Run: headless pygame with SDL's dummy video driver; simulated clock (each Clock.tick advances the game by its frame time, no real sleeping); random seed 0; keys injected as events and as key.get_pressed() state; mouse plan: one left click at the window centre at the start of phase 2, then a move to the lower-right quarter at the start of phase 3.
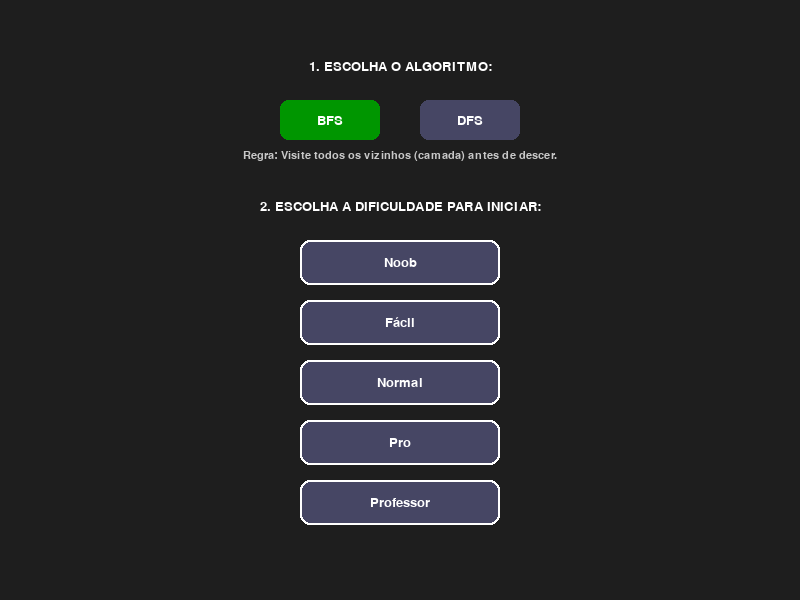
Frame 1 of 4 · flips 1–60 · no input
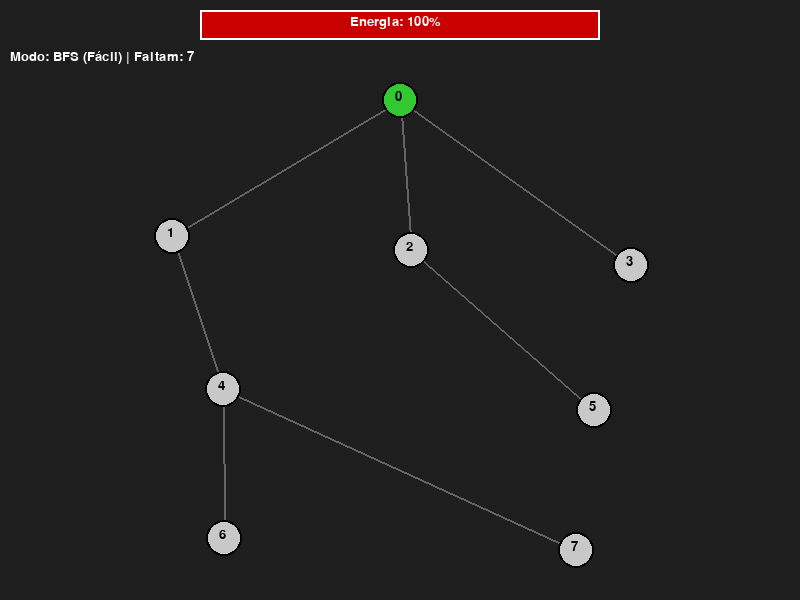
Frame 2 of 4 · flips 61–180 · clicked the window centre · tapped SPACE, RETURN · held RIGHT (→), D
Frame 3 of 4 · flips 181–300 · moved the mouse to the lower-right quarter · held DOWN (↓), S · screen unchanged from frame 2, image omitted
Frame 4 of 4 · flips 301–420 · held LEFT (←), A, UP (↑), W · screen unchanged from frame 3, image omitted

The pygame program that drew these frames:

import pygame
import math
import random 
from collections import deque

# --- CONFIGURAÇÕES VISUAIS ---
LARGURA, ALTURA = 800, 600
COR_FUNDO = (30, 30, 30)
COR_NO = (200, 200, 200)
COR_ARESTA = (100, 100, 100)
COR_VISITADO = (50, 200, 50)     
COR_FILA = (200, 200, 50)        
COR_ATUAL = (200, 50, 50)        
COR_TEXTO = (255, 255, 255)
COR_BARRA_FUNDO = (50, 0, 0)
COR_BARRA_VIDA = (200, 0, 0)
COR_BOTAO = (70, 70, 100)
COR_BOTAO_ATIVO = (0, 150, 0) # Verde para o modo selecionado
COR_BOTAO_HOVER = (100, 100, 150)

# --- DIFICULDADES ---
DIFICULDADES = {
    "Noob":   {"camadas": 2, "ciclos": 0.0, "min_nos": 1, "max_nos": 2},
    "Fácil":  {"camadas": 3, "ciclos": 0.1, "min_nos": 2, "max_nos": 3},
    "Normal": {"camadas": 4, "ciclos": 0.3, "min_nos": 2, "max_nos": 4},
    "Pro":    {"camadas": 5, "ciclos": 0.5, "min_nos": 3, "max_nos": 5},
    "Professor": {"camadas": 10, "ciclos": 0.8, "min_nos": 8, "max_nos": 15}
}

# Estados do Jogo
ESTADO_MENU = 0
ESTADO_JOGANDO = 1
ESTADO_VITORIA = 2
ESTADO_DERROTA = 3

pygame.init()
tela = pygame.display.set_mode((LARGURA, ALTURA))
pygame.display.set_caption("AED Game: BFS & DFS")
fonte = pygame.font.SysFont('Arial', 20)
fonte_grande = pygame.font.SysFont('Arial', 40, bold=True)
fonte_pequena = pygame.font.SysFont('Arial', 16)

# --- CLASSE NODE ---
class Node:
    def __init__(self, id, x, y):
        self.id = id
        self.x = x
        self.y = y
        self.vizinhos = []
        self.visitado = False
        self.na_fila = False 

    def desenhar(self, tela):
        cor = COR_NO
        if self.visitado: cor = COR_VISITADO
        elif self.na_fila: cor = COR_FILA
        
        pygame.draw.circle(tela, cor, (self.x, self.y), 18)
        pygame.draw.circle(tela, (0,0,0), (self.x, self.y), 18, 2)
        
        texto = fonte.render(str(self.id), True, (0,0,0))
        tela.blit(texto, (self.x - 5, self.y - 10))

# --- CLASSE GRAPHGAME ---
class GraphGame:
    def __init__(self):
        self.nodes = {}
        self.edges = []
        self.no_atual = None
        self.modo = "BFS" # Padrão inicial
        self.fila_esperada = deque() 
        self.gabarito = []
        
        self.estado = ESTADO_MENU
        self.energia_max = 100
        self.energia_atual = 100
        self.dificuldade_atual = "Normal"
        
        # Áreas clicáveis do menu
        self.botoes_menu_dificuldade = []
        self.botao_bfs = pygame.Rect(LARGURA//2 - 120, 100, 100, 40)
        self.botao_dfs = pygame.Rect(LARGURA//2 + 20, 100, 100, 40)

    def add_edge(self, u, v):
        if self.nodes[v] not in self.nodes[u].vizinhos:
            self.nodes[u].vizinhos.append(self.nodes[v])
            self.nodes[v].vizinhos.append(self.nodes[u])
            self.edges.append((self.nodes[u], self.nodes[v]))

    def iniciar_nivel(self, nome_dificuldade):
        self.dificuldade_atual = nome_dificuldade
        config = DIFICULDADES[nome_dificuldade]
        self.gerar_fase(config)
        self.estado = ESTADO_JOGANDO

    def gerar_fase(self, config):
        self.nodes = {}
        self.edges = []
        self.gabarito = []
        self.energia_atual = self.energia_max
        
        num_camadas = config["camadas"]
        densidade_ciclos = config["ciclos"]
        min_nos = config["min_nos"]
        max_nos = config["max_nos"]

        margem_x = 50
        margem_y = 100
        altura_nivel = (ALTURA - margem_y - 50) // num_camadas

        id_counter = 0
        root = Node(id_counter, LARGURA // 2, margem_y)
        self.nodes[id_counter] = root
        camada_anterior = [root] 
        id_counter += 1

        for i in range(1, num_camadas + 1):
            y_base = margem_y + (i * altura_nivel)
            qtd_nos = random.randint(min_nos, max_nos)
            largura_setor = (LARGURA - 2 * margem_x) // qtd_nos
            camada_atual = []
            
            for j in range(qtd_nos):
                jitter = random.randint(-20, 20) 
                x_pos = margem_x + (j * largura_setor) + (largura_setor // 2) + jitter
                y_pos = y_base + random.randint(-15, 15)
                
                novo_no = Node(id_counter, x_pos, y_pos)
                self.nodes[id_counter] = novo_no
                camada_atual.append(novo_no)
                id_counter += 1
                
                pai = random.choice(camada_anterior)
                self.add_edge(pai.id, novo_no.id)

            # Ciclos: Mais frequentes no BFS para mostrar rotas alternativas
            # Menos frequentes no DFS para evitar confusão extrema no início
            chance_ciclo = densidade_ciclos
            if self.modo == "DFS": chance_ciclo *= 0.5 

            for no in camada_atual:
                if random.random() < chance_ciclo and id_counter > 5:
                    alvo_id = random.randint(0, id_counter - 2)
                    if alvo_id != no.id:
                        self.add_edge(no.id, alvo_id)

            camada_anterior = camada_atual 

        self.no_atual = self.nodes[0]
        self.no_atual.visitado = True
        self.recalcular_gabarito()

    def recalcular_gabarito(self):
        self.gabarito = []
        start_node = self.nodes[0]
        
        if self.modo == "BFS":
            fila = deque([start_node])
            visitados = {start_node.id}
            while fila:
                atual = fila.popleft()
                if atual.id != 0: self.gabarito.append(atual.id)
                vizinhos_ordenados = sorted(atual.vizinhos, key=lambda n: n.id)
                for vizinho in vizinhos_ordenados:
                    if vizinho.id not in visitados:
                        visitados.add(vizinho.id)
                        fila.append(vizinho)
        
        elif self.modo == "DFS":
            pilha = [start_node]
            visitados = set()
            while pilha:
                atual = pilha.pop()
                if atual.id not in visitados:
                    visitados.add(atual.id)
                    if atual.id != 0: self.gabarito.append(atual.id)
                    
                    # No DFS iterativo, invertemos a ordem ao colocar na pilha
                    # para que ao fazer pop(), saia o menor ID primeiro
                    vizinhos_ordenados = sorted(atual.vizinhos, key=lambda n: n.id, reverse=True)
                    for vizinho in vizinhos_ordenados:
                        if vizinho.id not in visitados:
                            pilha.append(vizinho)
        
        print(f"Modo: {self.modo} | Gabarito: {self.gabarito}")

    def processar_clique(self, pos_mouse):
        if self.estado == ESTADO_MENU:
            # 1. Verifica clique nos botões de Modo (BFS/DFS)
            if self.botao_bfs.collidepoint(pos_mouse):
                self.modo = "BFS"
            elif self.botao_dfs.collidepoint(pos_mouse):
                self.modo = "DFS"
            
            # 2. Verifica clique nos botões de Dificuldade
            for nome, rect in self.botoes_menu_dificuldade:
                if rect.collidepoint(pos_mouse):
                    self.iniciar_nivel(nome)
            return

        if self.estado != ESTADO_JOGANDO:
            return

        for id, node in self.nodes.items():
            dist = math.hypot(pos_mouse[0] - node.x, pos_mouse[1] - node.y)
            if dist < 20: 
                self.validar_movimento(node)
                break

    def validar_movimento(self, node_clicado):
        if node_clicado.visitado: return 
        if not self.gabarito: return

        proximo_correto_id = self.gabarito[0]
        
        if node_clicado.id == proximo_correto_id:
            node_clicado.visitado = True
            self.no_atual = node_clicado
            self.gabarito.pop(0)
            if not self.gabarito:
                self.estado = ESTADO_VITORIA
        else:
            self.energia_atual -= 15
            if self.energia_atual <= 0:
                self.energia_atual = 0
                self.estado = ESTADO_DERROTA

    def desenhar_menu(self, tela):
        # --- SEÇÃO 1: ESCOLHA O ALGORITMO ---
        titulo_algo = fonte.render("1. ESCOLHA O ALGORITMO:", True, COR_TEXTO)
        tela.blit(titulo_algo, (LARGURA//2 - titulo_algo.get_width()//2, 60))

        # Botão BFS
        cor_bfs = COR_BOTAO_ATIVO if self.modo == "BFS" else COR_BOTAO
        pygame.draw.rect(tela, cor_bfs, self.botao_bfs, border_radius=8)
        txt_bfs = fonte.render("BFS", True, COR_TEXTO)
        tela.blit(txt_bfs, (self.botao_bfs.centerx - txt_bfs.get_width()//2, self.botao_bfs.centery - txt_bfs.get_height()//2))
        
        # Botão DFS
        cor_dfs = COR_BOTAO_ATIVO if self.modo == "DFS" else COR_BOTAO
        pygame.draw.rect(tela, cor_dfs, self.botao_dfs, border_radius=8)
        txt_dfs = fonte.render("DFS", True, COR_TEXTO)
        tela.blit(txt_dfs, (self.botao_dfs.centerx - txt_dfs.get_width()//2, self.botao_dfs.centery - txt_dfs.get_height()//2))

        # Descrição do modo
        desc = "Regra: Visite todos os vizinhos (camada) antes de descer." if self.modo == "BFS" else "Regra: Vá o mais fundo possível antes de voltar."
        txt_desc = fonte_pequena.render(desc, True, (200, 200, 200))
        tela.blit(txt_desc, (LARGURA//2 - txt_desc.get_width()//2, 150))

        # --- SEÇÃO 2: ESCOLHA A DIFICULDADE ---
        titulo_dif = fonte.render("2. ESCOLHA A DIFICULDADE PARA INICIAR:", True, COR_TEXTO)
        tela.blit(titulo_dif, (LARGURA//2 - titulo_dif.get_width()//2, 200))
        
        self.botoes_menu_dificuldade = []
        y_start = 240
        for i, nome in enumerate(DIFICULDADES.keys()):
            rect = pygame.Rect(LARGURA//2 - 100, y_start + (i * 60), 200, 45)
            self.botoes_menu_dificuldade.append((nome, rect))
            
            mouse_pos = pygame.mouse.get_pos()
            cor = COR_BOTAO_HOVER if rect.collidepoint(mouse_pos) else COR_BOTAO
            
            pygame.draw.rect(tela, cor, rect, border_radius=10)
            pygame.draw.rect(tela, (255,255,255), rect, 2, border_radius=10)
            
            texto = fonte.render(nome, True, COR_TEXTO)
            tela.blit(texto, (rect.centerx - texto.get_width()//2, rect.centery - texto.get_height()//2))

    def desenhar_hud(self, tela):
        pygame.draw.rect(tela, COR_BARRA_FUNDO, (200, 10, 400, 30))
        largura_vida = 400 * (self.energia_atual / self.energia_max)
        pygame.draw.rect(tela, COR_BARRA_VIDA, (200, 10, largura_vida, 30))
        pygame.draw.rect(tela, (255,255,255), (200, 10, 400, 30), 2)
        
        texto = fonte.render(f"Energia: {int(self.energia_atual)}%", True, COR_TEXTO)
        tela.blit(texto, (350, 15))
        
        # Mostra qual algoritmo estamos jogando
        info = f"Modo: {self.modo} ({self.dificuldade_atual}) | Faltam: {len(self.gabarito)}"
        tela.blit(fonte.render(info, True, COR_TEXTO), (10, 50))

    def desenhar_fim(self, tela, texto_prin, cor_prin, texto_sec):
        overlay = pygame.Surface((LARGURA, ALTURA))
        overlay.set_alpha(220)
        overlay.fill((0, 0, 0))
        tela.blit(overlay, (0,0))
        
        t1 = fonte_grande.render(texto_prin, True, cor_prin)
        t2 = fonte.render(texto_sec, True, (255, 255, 255))
        t3 = fonte.render("Pressione 'M' para voltar ao Menu", True, (200, 200, 200))
        
        tela.blit(t1, (LARGURA//2 - t1.get_width()//2, ALTURA//2 - 50))
        tela.blit(t2, (LARGURA//2 - t2.get_width()//2, ALTURA//2 + 20))
        tela.blit(t3, (LARGURA//2 - t3.get_width()//2, ALTURA//2 + 60))

    def draw(self, tela):
        if self.estado == ESTADO_MENU:
            self.desenhar_menu(tela)
            return

        for u, v in self.edges:
            pygame.draw.line(tela, COR_ARESTA, (u.x, u.y), (v.x, v.y), 2)
        for node in self.nodes.values():
            node.desenhar(tela)
        
        self.desenhar_hud(tela)

        if self.estado == ESTADO_VITORIA:
            self.desenhar_fim(tela, "VITÓRIA!", (50, 255, 50), "Algoritmo executado com sucesso!")
        elif self.estado == ESTADO_DERROTA:
            self.desenhar_fim(tela, "GAME OVER", (255, 50, 50), "Você quebrou a lógica do algoritmo.")

# --- EXECUÇÃO ---
game = GraphGame()

rodando = True
while rodando:
    tela.fill(COR_FUNDO)
    
    for evento in pygame.event.get():
        if evento.type == pygame.QUIT:
            rodando = False
        
        if evento.type == pygame.MOUSEBUTTONDOWN:
            if evento.button == 1: 
                game.processar_clique(pygame.mouse.get_pos())
        
        if evento.type == pygame.KEYDOWN:
            if evento.key == pygame.K_m and game.estado != ESTADO_JOGANDO:
                game.estado = ESTADO_MENU

    game.draw(tela)
    pygame.display.flip()

pygame.quit()
